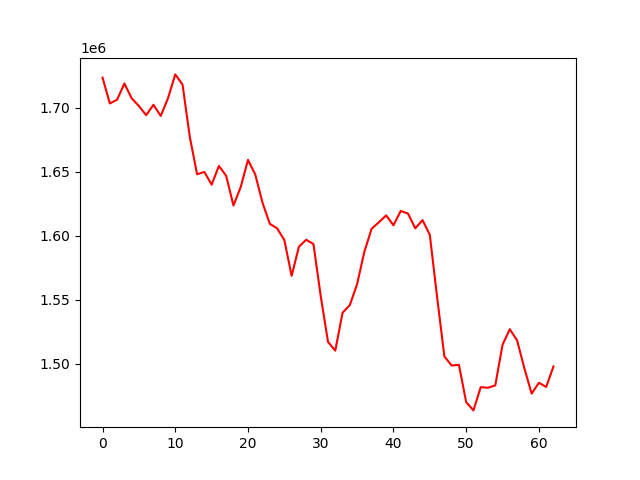

Data behind this chart, as committed beside it:
, 0
0, 1723327
1, 1703191
2, 1706082
3, 1718756
4, 1707263
5, 1701158
6, 1694006
7, 1702143
8, 1693428
9, 1707289
10, 1725857
11, 1717918
12, 1676983
13, 1647890
14, 1649731
15, 1639775
16, 1654459
17, 1646640
18, 1623514
19, 1637992
20, 1659111
21, 1647650
22, 1625596
23, 1609184
24, 1605738
25, 1596485
26, 1568619
27, 1591332
28, 1596781
29, 1593422
30, 1552796
31, 1517063
32, 1510190
33, 1539773
34, 1545786
35, 1562067
36, 1587425
37, 1605365
38, 1610436
39, 1615809
40, 1608062
41, 1619275
42, 1617247
43, 1605678
44, 1612111
45, 1600547
46, 1552119
47, 1505743
48, 1498601
49, 1499142
50, 1470018
51, 1463560
52, 1481717
53, 1481246
54, 1483073
55, 1514824
56, 1526949
57, 1518211
58, 1496482
59, 1476672
... 3 more rows
